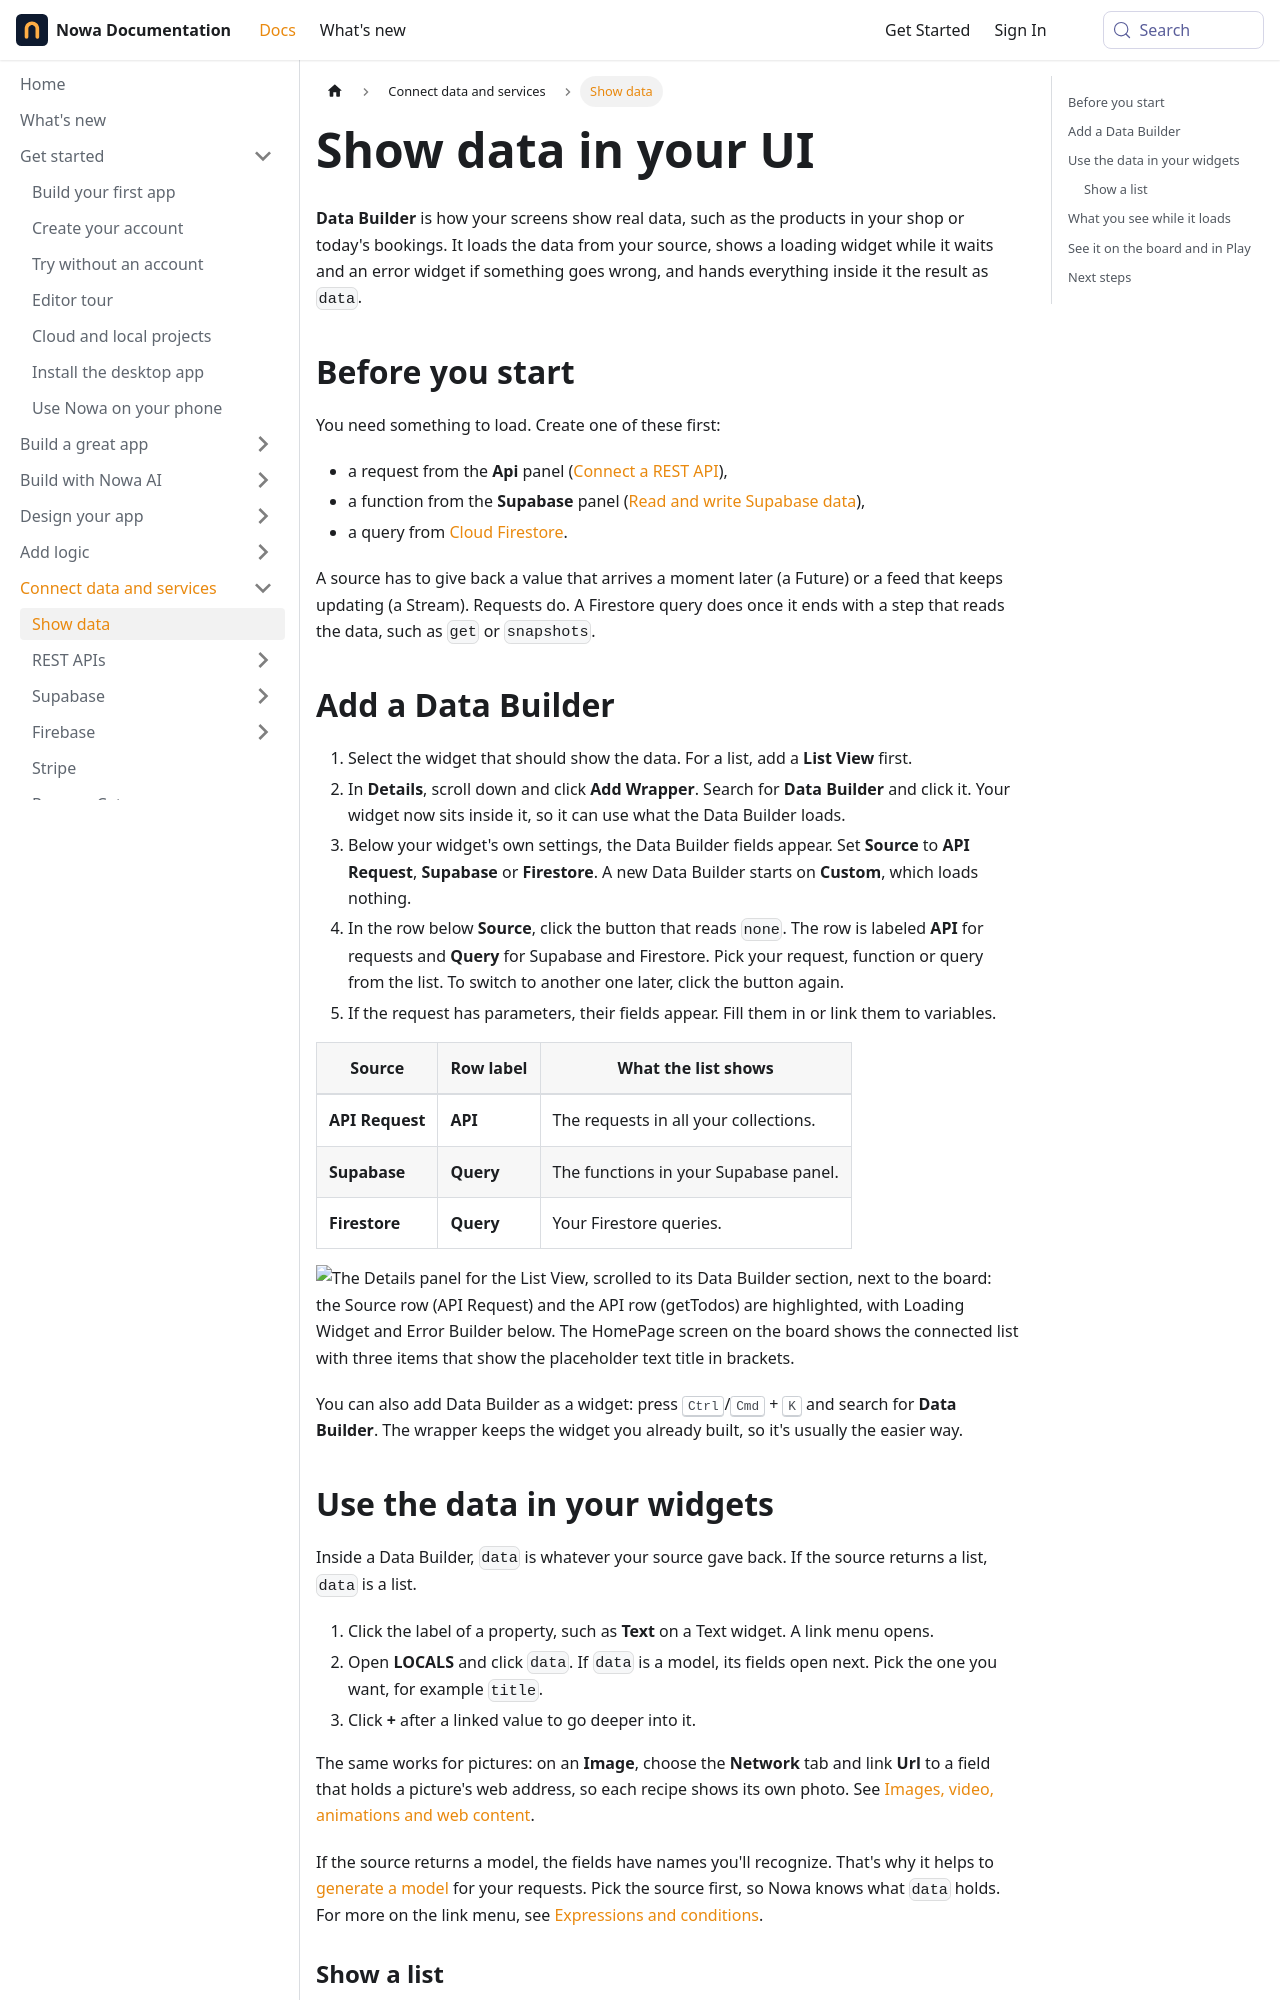

repository: nowaproj/docs · page: integrations/show-data.html · generator: docusaurus

---
title: Show data in your UI
description: Use Data Builder to load data from a REST API, Supabase or Firestore and show it in your widgets, with loading and error states built in.
sidebar_label: Show data
keywords: [Data Builder, data builder wrapper, show data, display data, list from API, future builder, stream builder, loading widget, error builder, data source, bind data, connect query to UI]
---

**Data Builder** is how your screens show real data, such as the products in your shop or today's bookings. It loads the data from your source, shows a loading widget while it waits and an error widget if something goes wrong, and hands everything inside it the result as `data`.

## Before you start

You need something to load. Create one of these first:

- a request from the **Api** panel ([Connect a REST API](./rest-api/index.md)),
- a function from the **Supabase** panel ([Read and write Supabase data](./supabase/database.md)),
- a query from [Cloud Firestore](./firebase/firestore.md).

A source has to give back a value that arrives a moment later (a Future) or a feed that keeps updating (a Stream). Requests do. A Firestore query does once it ends with a step that reads the data, such as `get` or `snapshots`.

## Add a Data Builder

1. Select the widget that should show the data. For a list, add a **List View** first.
2. In **Details**, scroll down and click **Add Wrapper**. Search for **Data Builder** and click it. Your widget now sits inside it, so it can use what the Data Builder loads.
3. Below your widget's own settings, the Data Builder fields appear. Set **Source** to **API Request**, **Supabase** or **Firestore**. A new Data Builder starts on **Custom**, which loads nothing.
4. In the row below **Source**, click the button that reads `none`. The row is labeled **API** for requests and **Query** for Supabase and Firestore. Pick your request, function or query from the list. To switch to another one later, click the button again.
5. If the request has parameters, their fields appear. Fill them in or link them to variables.

| Source | Row label | What the list shows |
|---|---|---|
| **API Request** | **API** | The requests in all your collections. |
| **Supabase** | **Query** | The functions in your Supabase panel. |
| **Firestore** | **Query** | Your Firestore queries. |

![The Details panel for the List View, scrolled to its Data Builder section, next to the board: the Source row (API Request) and the API row (getTodos) are highlighted, with Loading Widget and Error Builder below. The HomePage screen on the board shows the connected list with three items that show the placeholder text title in brackets.](/img/docs/integrations/integrations-show-data-1.png)

You can also add Data Builder as a widget: press <kbd>Ctrl</kbd>/<kbd>Cmd</kbd> + <kbd>K</kbd> and search for **Data Builder**. The wrapper keeps the widget you already built, so it's usually the easier way.
